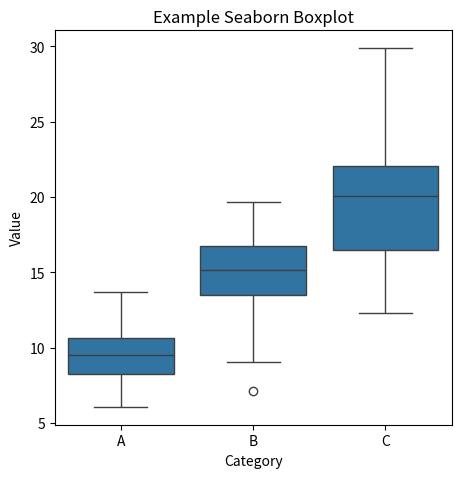

Write the Python code that produced this figure.
import numpy as np
import pandas as pd
import seaborn as sns
import matplotlib.pyplot as plt

# Make the output reproducible
np.random.seed(42)

# Create some example data
data = pd.DataFrame({
    "category": np.repeat(["A", "B", "C"], 50),
    "value": np.concatenate([
        np.random.normal(loc=10, scale=2, size=50),
        np.random.normal(loc=15, scale=3, size=50),
        np.random.normal(loc=20, scale=4, size=50),
    ])
})

# Create a figure that will be exactly 512x512 pixels
# size (inches) * dpi = pixels
# 5.12 inches * 100 dpi = 512 pixels
fig, ax = plt.subplots(figsize=(5.12, 5.12), dpi=100)

# Create a Seaborn boxplot
sns.boxplot(data=data, x="category", y="value", ax=ax)

ax.set_title("Example Seaborn Boxplot")
ax.set_xlabel("Category")
ax.set_ylabel("Value")

# Save the chart as exactly 512x512 PNG in the same folder
fig.savefig("chart.png", dpi=100, bbox_inches="tight")

plt.close(fig)
